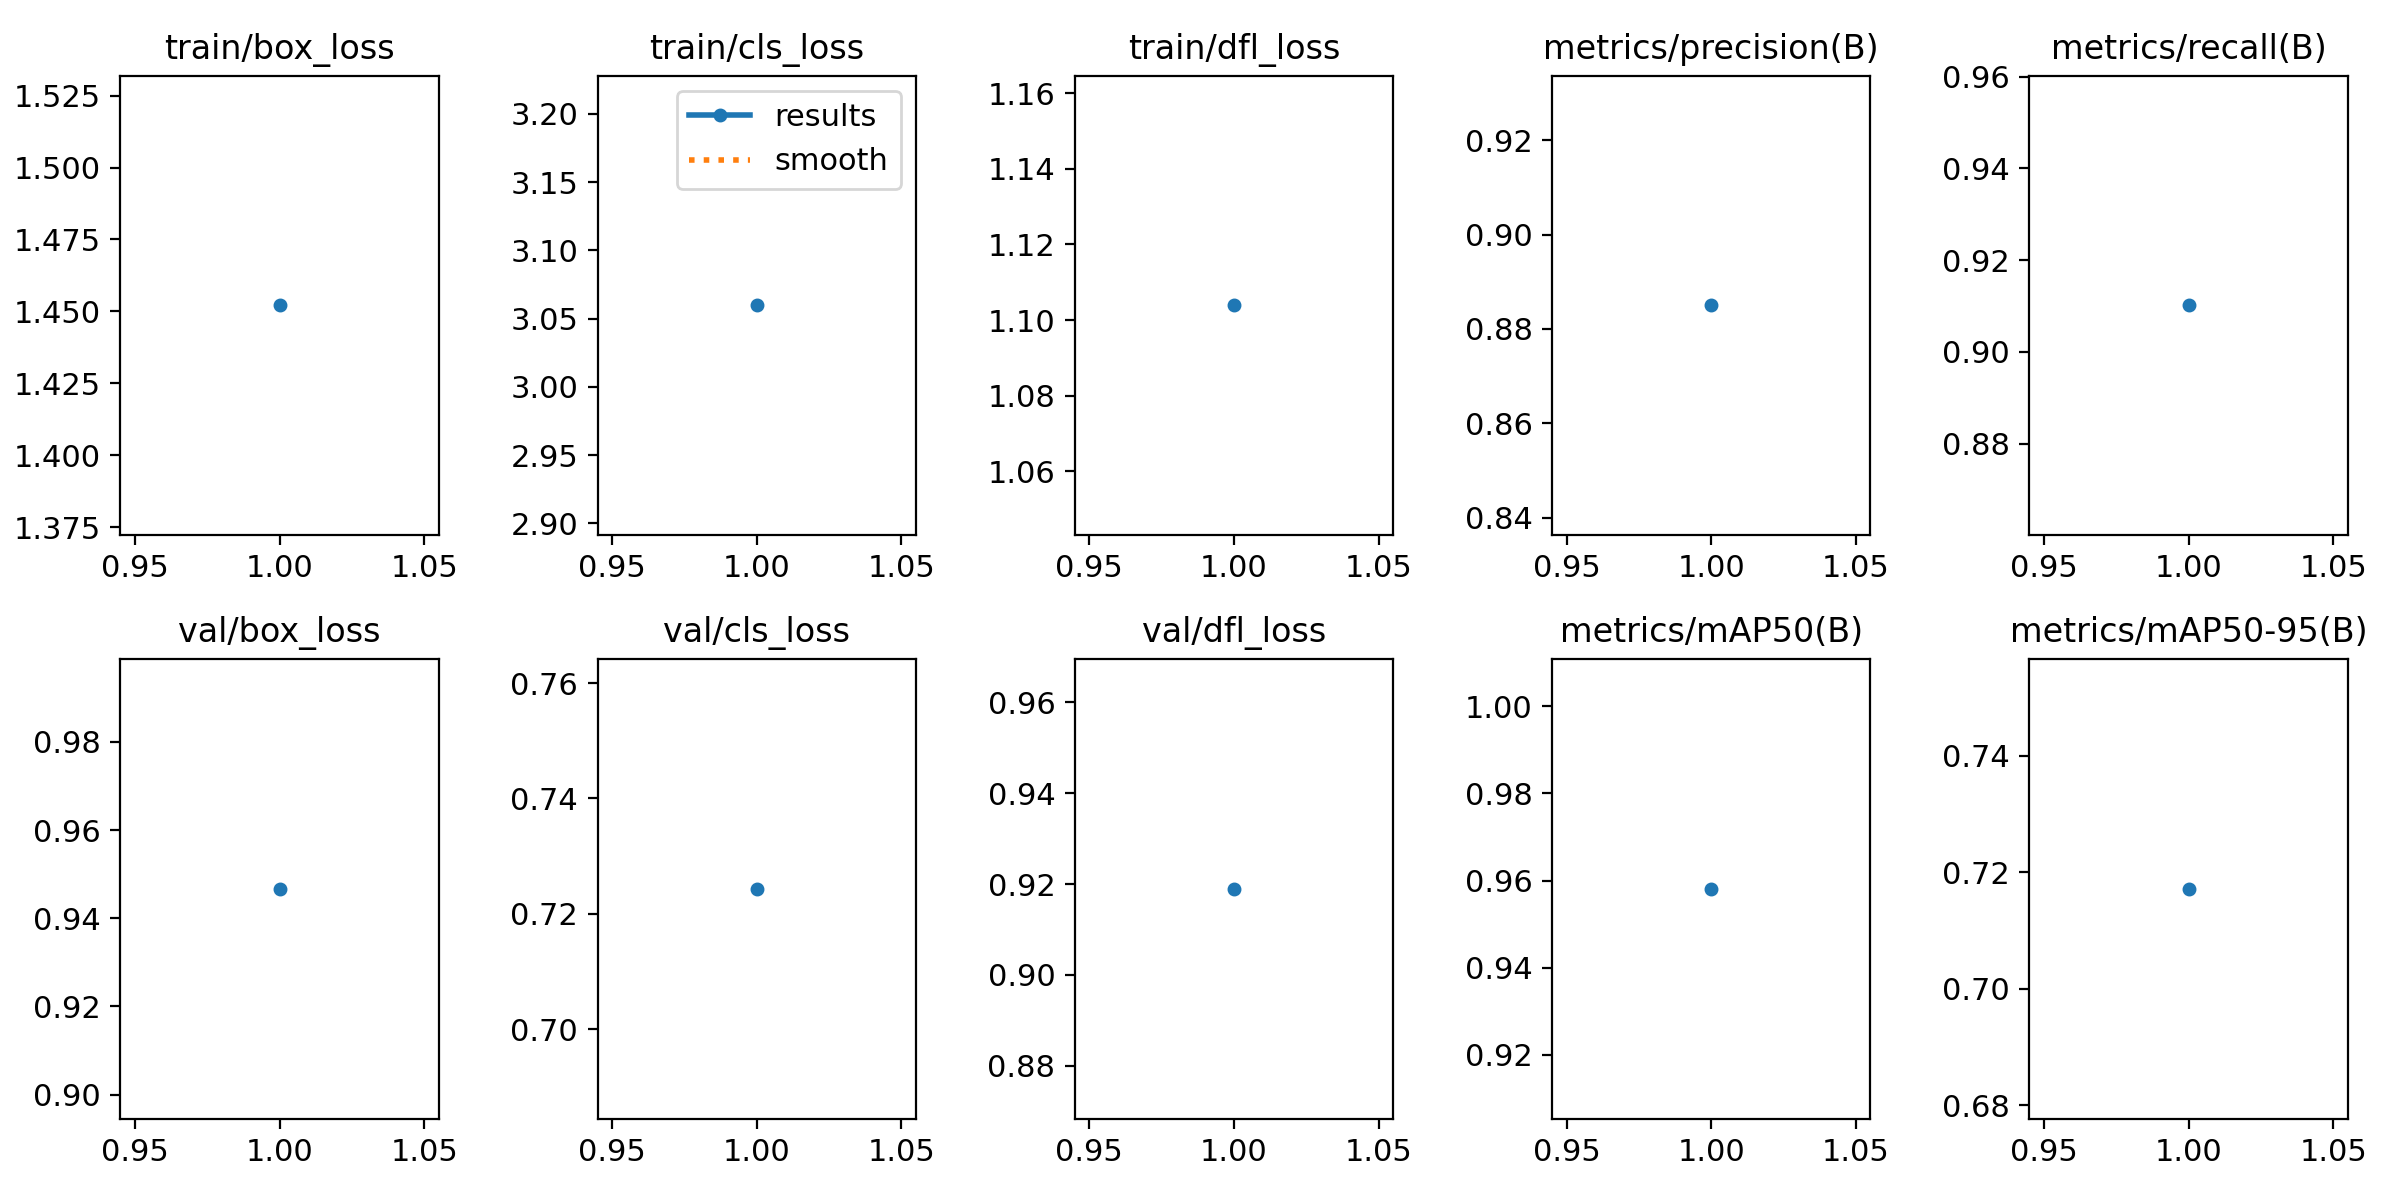

Source data for this figure (header and first rows):
epoch, time, train/box_loss, train/cls_loss, train/dfl_loss, metrics/precision(B), metrics/recall(B), metrics/mAP50(B), metrics/mAP50-95(B), val/box_loss, val/cls_loss, val/dfl_loss, lr/pg0, lr/pg1, lr/pg2
1, 283.4, 1.452, 3.06, 1.104, 0.885, 0.9101, 0.9581, 0.7172, 0.9467, 0.7243, 0.9189, 5.96217e-05, 5.96217e-05, 5.96217e-05
